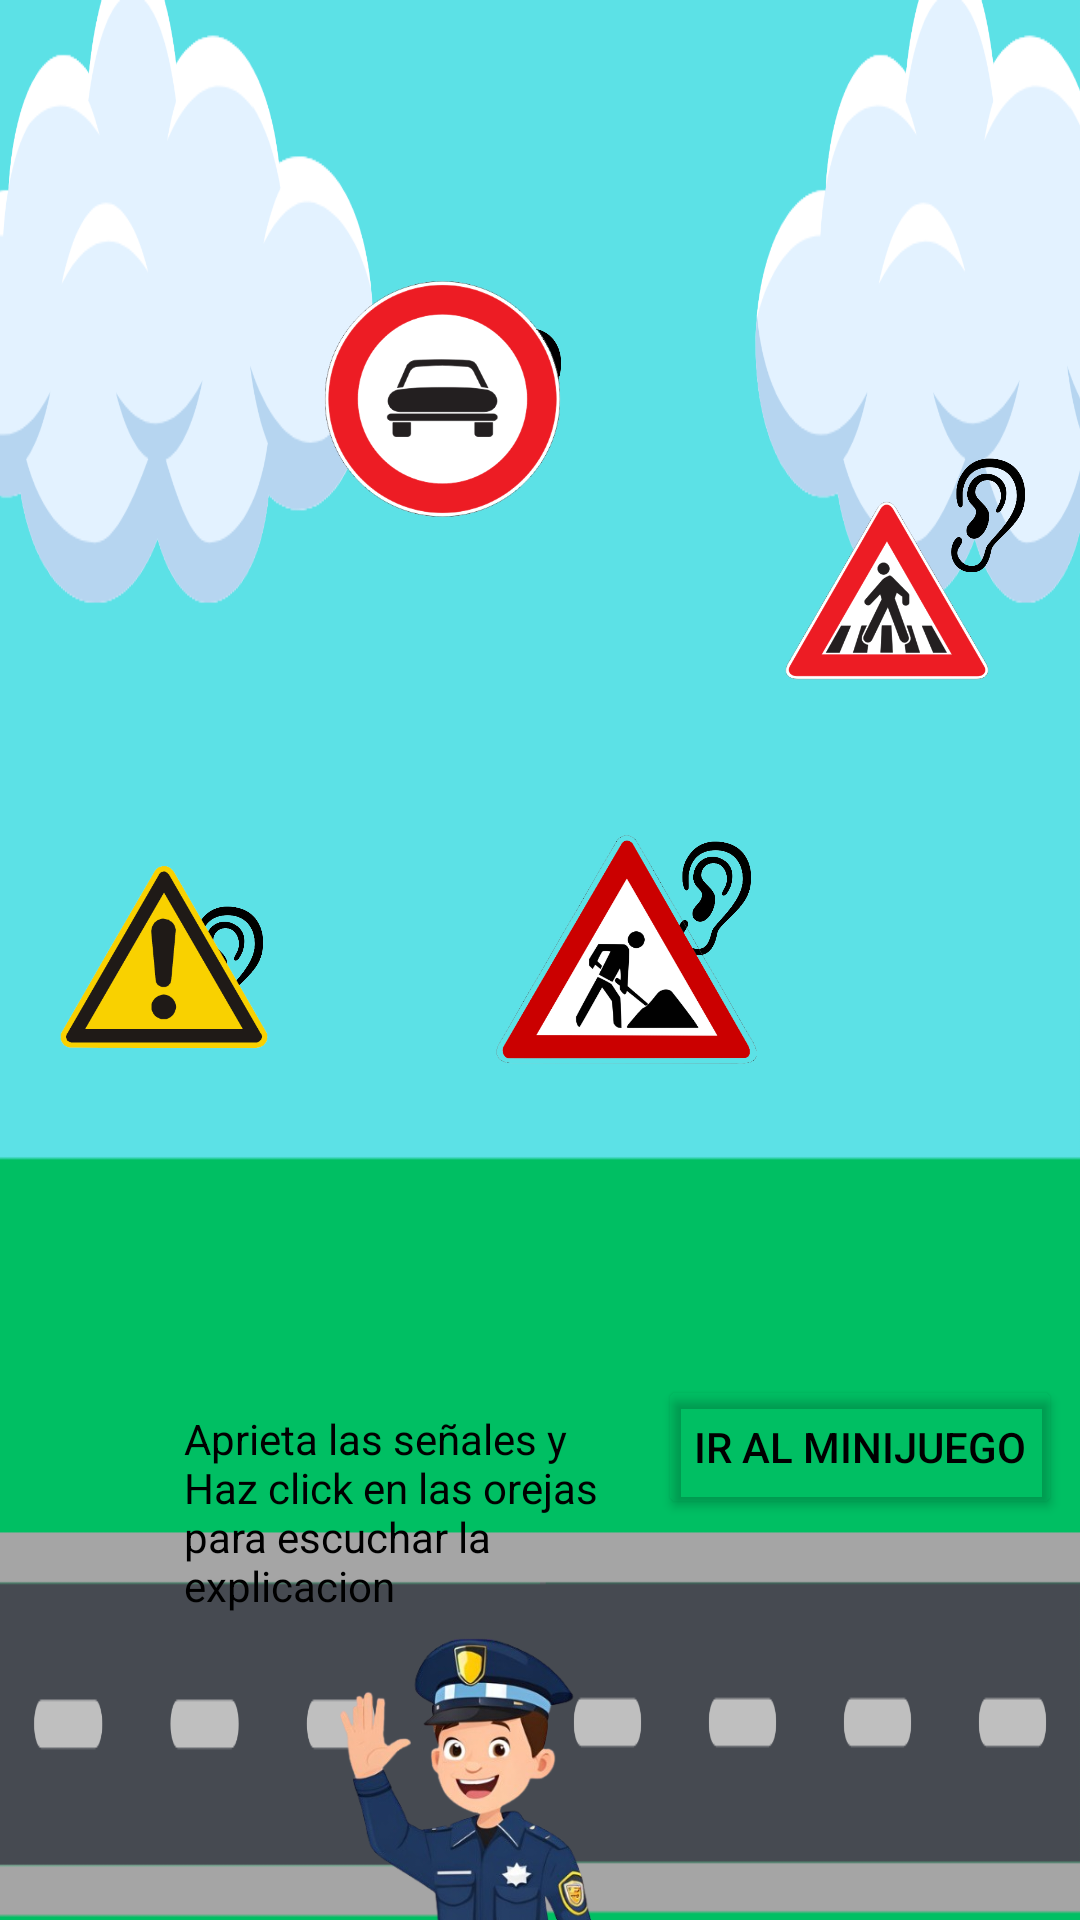

Layout XML and referenced resources for this Android screen:
<!-- AndroidManifest.xml: application theme Theme.PequeñosPeatones -->
<!-- res/layout/pantalla_senales_peatonales.xml -->
<?xml version="1.0" encoding="utf-8"?>
<androidx.constraintlayout.widget.ConstraintLayout xmlns:android="http://schemas.android.com/apk/res/android"
    xmlns:app="http://schemas.android.com/apk/res-auto"
    xmlns:tools="http://schemas.android.com/tools"
    android:layout_width="match_parent"
    android:layout_height="match_parent"
    android:background="@drawable/fondo_senales_peatonales">

    <ImageView
        android:id="@+id/imageView45"
        android:layout_width="45dp"
        android:layout_height="41dp"
        app:layout_constraintBottom_toBottomOf="parent"
        app:layout_constraintEnd_toEndOf="parent"
        app:layout_constraintHorizontal_bias="0.972"
        app:layout_constraintStart_toStartOf="parent"
        app:layout_constraintTop_toTopOf="parent"
        app:layout_constraintVertical_bias="0.251"
        app:srcCompat="@drawable/oido_para_oir_removebg_preview" />

    <ImageView
        android:id="@+id/imageView46"
        android:layout_width="45dp"
        android:layout_height="41dp"
        app:layout_constraintBottom_toBottomOf="parent"
        app:layout_constraintEnd_toEndOf="parent"
        app:layout_constraintHorizontal_bias="0.683"
        app:layout_constraintStart_toStartOf="parent"
        app:layout_constraintTop_toTopOf="parent"
        app:layout_constraintVertical_bias="0.464"
        app:srcCompat="@drawable/oido_para_oir_removebg_preview" />

    <ImageView
        android:id="@+id/imageView47"
        android:layout_width="45dp"
        android:layout_height="41dp"
        app:layout_constraintBottom_toBottomOf="parent"
        app:layout_constraintEnd_toEndOf="parent"
        app:layout_constraintHorizontal_bias="0.481"
        app:layout_constraintStart_toStartOf="parent"
        app:layout_constraintTop_toTopOf="parent"
        app:layout_constraintVertical_bias="0.178"
        app:srcCompat="@drawable/oido_para_oir_removebg_preview" />

    <ImageView
        android:id="@+id/imageView48"
        android:layout_width="45dp"
        android:layout_height="41dp"
        app:layout_constraintBottom_toBottomOf="parent"
        app:layout_constraintEnd_toEndOf="parent"
        app:layout_constraintHorizontal_bias="0.166"
        app:layout_constraintStart_toStartOf="parent"
        app:layout_constraintTop_toTopOf="parent"
        app:srcCompat="@drawable/oido_para_oir_removebg_preview" />

    <ImageView
        android:id="@+id/imageView14"
        android:layout_width="107dp"
        android:layout_height="94dp"
        app:layout_constraintBottom_toBottomOf="parent"
        app:layout_constraintEnd_toEndOf="parent"
        app:layout_constraintHorizontal_bias="0.395"
        app:layout_constraintStart_toStartOf="parent"
        app:layout_constraintTop_toTopOf="parent"
        app:layout_constraintVertical_bias="1.0"
        app:srcCompat="@drawable/personaje_del_juego" />

    <ImageView
        android:id="@+id/imageView29"
        android:layout_width="76dp"
        android:layout_height="66dp"
        android:scaleX="5"
        android:scaleY="5"
        app:layout_constraintBottom_toBottomOf="parent"
        app:layout_constraintEnd_toEndOf="parent"
        app:layout_constraintHorizontal_bias="0.059"
        app:layout_constraintStart_toStartOf="parent"
        app:layout_constraintTop_toTopOf="parent"
        app:layout_constraintVertical_bias="0.498"
        app:srcCompat="@drawable/senal_advertencia" />

    <ImageView
        android:id="@+id/imageView31"
        android:layout_width="87dp"
        android:layout_height="72dp"
        android:scaleX="5"
        android:scaleY="5"
        app:layout_constraintBottom_toBottomOf="parent"
        app:layout_constraintEnd_toEndOf="parent"
        app:layout_constraintHorizontal_bias="0.381"
        app:layout_constraintStart_toStartOf="parent"
        app:layout_constraintTop_toTopOf="parent"
        app:layout_constraintVertical_bias="0.171"
        app:srcCompat="@drawable/senal_auto" />

    <ImageView
        android:id="@+id/imageView33"
        android:layout_width="73dp"
        android:layout_height="69dp"
        android:scaleX="5"
        android:scaleY="5"
        app:layout_constraintBottom_toBottomOf="parent"
        app:layout_constraintEnd_toEndOf="parent"
        app:layout_constraintHorizontal_bias="0.601"
        app:layout_constraintStart_toStartOf="parent"
        app:layout_constraintTop_toTopOf="parent"
        app:layout_constraintVertical_bias="0.494"
        app:srcCompat="@drawable/senal_hombres_trabajando" />

    <ImageView
        android:id="@+id/imageView34"
        android:layout_width="72dp"
        android:layout_height="79dp"
        android:scaleX="5"
        android:scaleY="5"
        app:layout_constraintBottom_toBottomOf="parent"
        app:layout_constraintEnd_toEndOf="parent"
        app:layout_constraintHorizontal_bias="0.902"
        app:layout_constraintStart_toStartOf="parent"
        app:layout_constraintTop_toTopOf="parent"
        app:layout_constraintVertical_bias="0.28"
        app:srcCompat="@drawable/senal_paso_cebra" />

    <TextView
        android:id="@+id/textView11"
        android:layout_width="151dp"
        android:layout_height="71dp"
        android:text="Aprieta las señales y Haz click en las orejas para escuchar la explicacion"
        android:textColor="@color/black"
        app:layout_constraintBottom_toBottomOf="parent"
        app:layout_constraintEnd_toEndOf="parent"
        app:layout_constraintHorizontal_bias="0.294"
        app:layout_constraintStart_toStartOf="parent"
        app:layout_constraintTop_toTopOf="parent"
        app:layout_constraintVertical_bias="0.826" />

    <Button
        android:id="@+id/button5"
        android:layout_width="wrap_content"
        android:layout_height="wrap_content"
        android:backgroundTint="@color/transparent"
        android:text="Ir al Minijuego"
        android:textColor="@color/black"
        app:layout_constraintBottom_toBottomOf="parent"
        app:layout_constraintEnd_toEndOf="parent"
        app:layout_constraintHorizontal_bias="0.973"
        app:layout_constraintStart_toStartOf="parent"
        app:layout_constraintTop_toTopOf="parent"
        app:layout_constraintVertical_bias="0.774" />

</androidx.constraintlayout.widget.ConstraintLayout>
<!-- resources referenced by this layout -->
<resources>
  <color name="black">#FF000000</color>
  <color name="transparent">#00000000</color>
  <!-- drawable fondo_senales_peatonales: png bitmap (drawable, 48521 bytes) -->
  <!-- drawable oido_para_oir_removebg_preview: png bitmap (drawable, 30646 bytes) -->
  <!-- drawable personaje_del_juego: png bitmap (drawable, 106574 bytes) -->
  <!-- drawable senal_advertencia: png bitmap (drawable, 28698 bytes) -->
  <!-- drawable senal_auto: png bitmap (drawable, 42722 bytes) -->
  <!-- drawable senal_hombres_trabajando: png bitmap (drawable, 54883 bytes) -->
  <!-- drawable senal_paso_cebra: png bitmap (drawable, 41534 bytes) -->
  <style name="Theme.PequeñosPeatones" parent="Base.Theme.PequeñosPeatones" />
  <style name="Base.Theme.PequeñosPeatones" parent="Theme.Material3.DayNight.NoActionBar">
          
          
      </style>
</resources>
